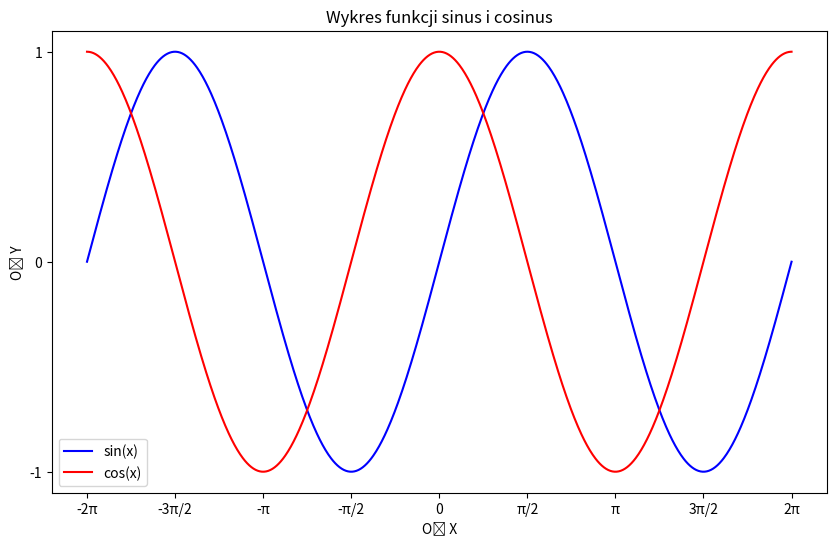

Here is the Python script that generated this plot:
import numpy as np
import matplotlib.pyplot as plt

x = np.linspace(-2 * np.pi, 2 * np.pi, 1000)

y_sin = np.sin(x)
y_cos = np.cos(x)

plt.figure(figsize=(10, 6))
plt.plot(x, y_sin, label='sin(x)', color='blue')
plt.plot(x, y_cos, label='cos(x)', color='red')

plt.xticks(np.arange(-2 * np.pi, 2.5 * np.pi, np.pi / 2),
           ['-2π', '-3π/2', '-π', '-π/2', '0', 'π/2', 'π', '3π/2', '2π'])
plt.yticks([-1, 0, 1], ['-1', '0', '1'])
plt.title('Wykres funkcji sinus i cosinus')
plt.xlabel('Oś X')
plt.ylabel('Oś Y')
plt.legend()
plt.show()
